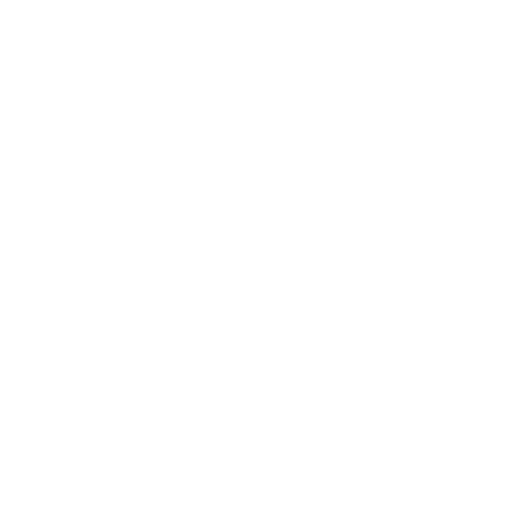
t = 0.00 s
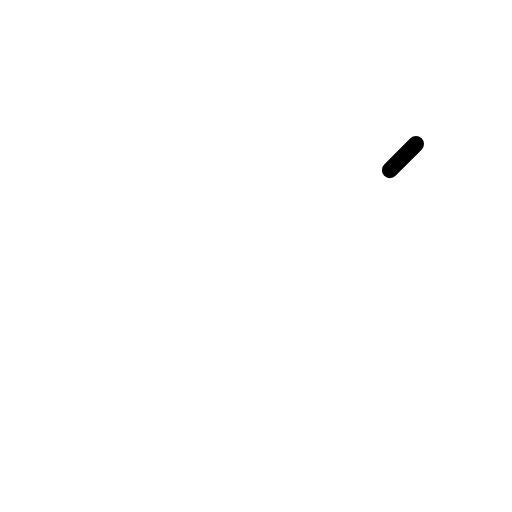
t = 0.30 s
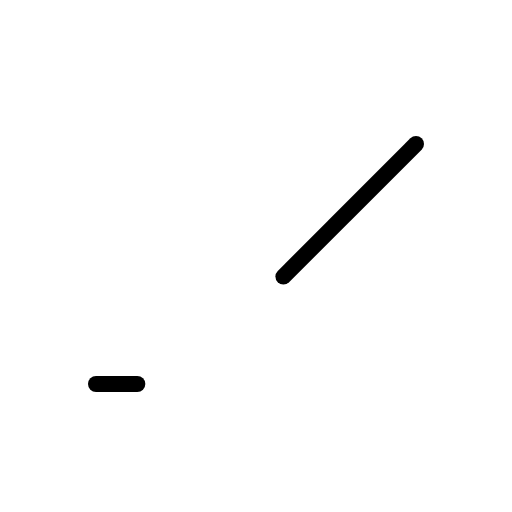
t = 0.68 s
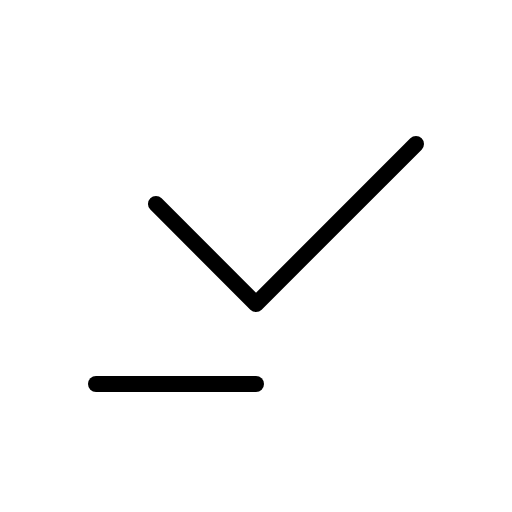
t = 1.05 s
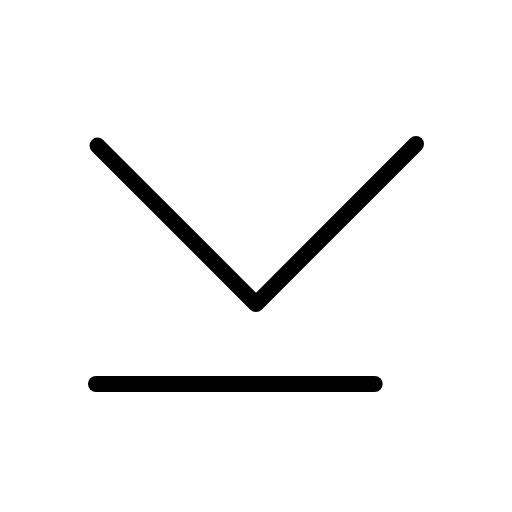
t = 1.43 s
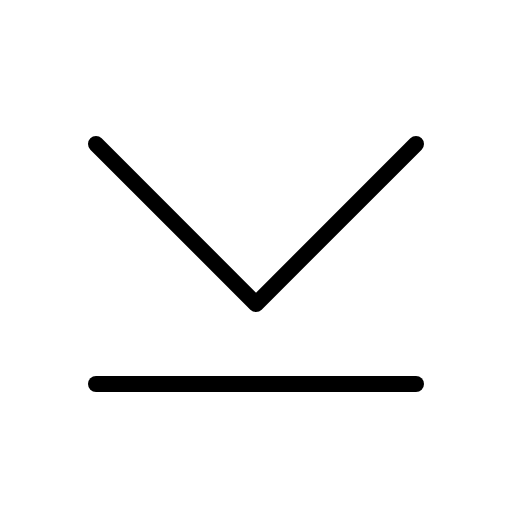
t = 1.80 s

The animated SVG that drew these frames (rendered in a browser with its animation timeline set to each time). Animation: 1 CSS @keyframes rule; one cycle of 1.80 s.

<svg xmlns="http://www.w3.org/2000/svg" viewBox="0 0 256 256">
  <style>
    .draw-line {
      stroke-dasharray: 1;
      stroke-dashoffset: 1;
      animation: phosphor-draw-in 1.5s ease-in-out forwards;
    }
    @keyframes phosphor-draw-in {
      to { stroke-dashoffset: 0; }
    }
  </style><rect width="256" height="256" fill="none"/><polyline points="208 72 128 152 48 72" fill="none" stroke="currentColor" stroke-linecap="round" stroke-linejoin="round" stroke-width="8" class="draw-line" pathLength="1" style="animation-delay: 0s"/><line x1="48" y1="192" x2="208" y2="192" fill="none" stroke="currentColor" stroke-linecap="round" stroke-linejoin="round" stroke-width="8" class="draw-line" pathLength="1" style="animation-delay: 0.3s"/></svg>
